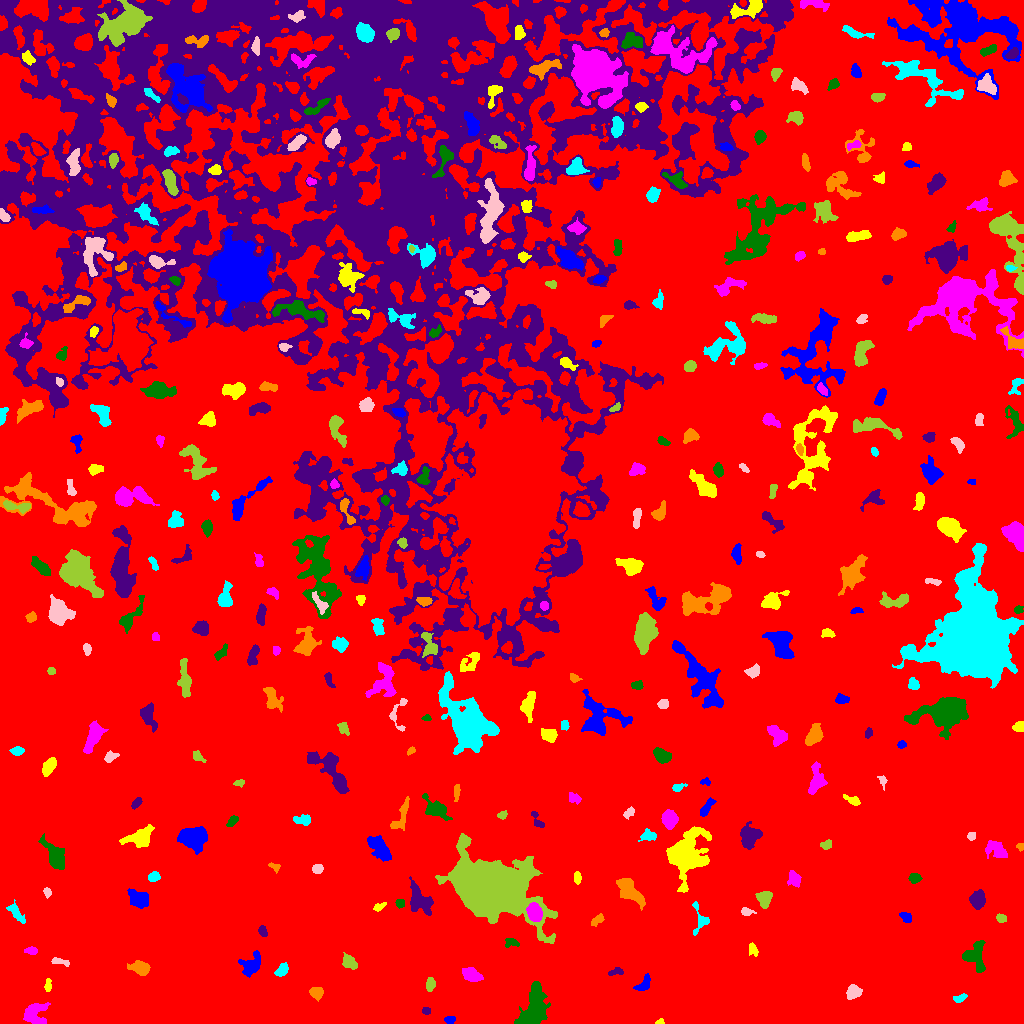

The file beside this chart, header and first rows:
ID, X, Y, A, B, theta, total_flux, mu_max, mu_median, mu_mean, R_fwhm, R_e, R10, R90, x_start, x_end, y_start, y_end, area, greylevel
0, 532.6, 477.4, 315.6, 270.8, 0.542, 9042788, 28.0, 13.0, 12.14, 315.3, 294.3, 120.3, 431.8, 0, 1023, 0, 1023, 744657, 12.14
1, 450, 3.789, 2.67, 1.842, 0.06655, 492.0, 11.0, 6.0, 6.15, 3.868, 2.877, 1.128, 4.406, 444, 455, 0, 7, 80, 23.15
2, 659.9, 1.601, 2.177, 1.361, 0.2481, 178.0, 7.0, 4.0, 4.14, 2.985, 2.111, 0.7979, 3.192, 655, 664, 0, 5, 43, 21.14
3, 33.85, 9.456, 5.754, 5.069, 0.7237, 1442, 10.0, 3.0, 3.815, 6.283, 5.642, 2.257, 9.253, 23, 50, 0, 21, 378, 20.81
4, 534.4, 15.3, 10.77, 5.343, 1.297, 7674, 25.0, 9.0, 9.451, 8.387, 8.575, 3.241, 13.75, 514, 550, 0, 42, 812, 24.45
5, 426.4, 12.55, 2.106, 1.837, -0.09069, 257.0, 8.0, 4.0, 4.145, 3.385, 2.585, 0.9772, 3.909, 422, 430, 9, 16, 62, 20.15
6, 316.1, 31.05, 3.156, 2.534, -0.2617, 733.0, 12.0, 5.0, 4.854, 4.478, 3.613, 1.382, 5.67, 309, 323, 22, 36, 151, 21.85
7, 960, 25.09, 3.281, 1.813, 0.3801, 248.0, 5.0, 3.0, 2.638, 3.989, 3.09, 1.262, 4.652, 953, 967, 21, 30, 94, 19.64
8, 853.1, 31.7, 3.474, 3.111, 0.7842, 1132, 12.0, 6.0, 6.053, 5.642, 4.184, 1.693, 6.555, 846, 862, 24, 39, 187, 22.05
9, 430.3, 38.9, 3.255, 2.034, 1.422, 386.0, 8.0, 3.0, 3.271, 3.949, 3.29, 1.262, 5.202, 426, 435, 32, 46, 118, 21.27
10, 461.7, 26.61, 6.908, 2.778, 1.243, 994.0, 12.0, 3.0, 4.008, 4.297, 4.618, 1.693, 7.653, 452, 470, 12, 38, 248, 21.01
11, 643.7, 38.8, 4.637, 2.55, 0.867, 549.0, 7.0, 3.0, 3.368, 4.82, 3.909, 1.596, 6.129, 633, 650, 33, 50, 163, 20.37
12, 47.78, 37.52, 3.103, 1.561, 1.508, 203.0, 5.0, 2.0, 2.476, 3.385, 2.764, 1.128, 4.334, 44, 51, 32, 45, 82, 19.48
13, 471.5, 48.65, 5.218, 2.68, -0.3952, 1243, 13.0, 5.0, 5.267, 4.918, 4.652, 1.784, 7.356, 462, 483, 42, 56, 236, 22.27
14, 974.1, 67.85, 7.012, 5.276, 1.459, 1503, 11.0, 3.0, 3.648, 5.293, 5.726, 2.111, 9.558, 962, 985, 51, 83, 412, 20.65
15, 616.2, 51.61, 4.254, 1.602, 0.1907, 239.0, 6.0, 2.0, 2.516, 3.785, 3.038, 1.128, 4.72, 608, 623, 48, 56, 95, 19.52
16, 140.7, 54.99, 4.946, 3.089, -0.3184, 774.0, 8.0, 3.0, 3.185, 5.917, 4.72, 1.784, 7.291, 127, 150, 48, 63, 243, 21.19
17, 281.4, 52.75, 3.91, 2.388, 0.7318, 636.0, 9.0, 4.0, 4.511, 4.687, 3.868, 1.493, 5.863, 274, 288, 47, 61, 141, 20.51
18, 60.35, 61.87, 5.005, 1.549, -0.2057, 405.0, 7.0, 4.0, 3.821, 4.478, 3.432, 1.382, 5.14, 51, 69, 57, 66, 106, 19.82
19, 348.9, 61.16, 4.126, 2.715, -0.7454, 633.0, 7.0, 4.0, 3.517, 5.499, 4.26, 1.784, 6.457, 342, 357, 54, 71, 180, 21.52
20, 85.68, 74.21, 3.315, 1.966, -1.478, 402.0, 9.0, 4.0, 4.102, 3.29, 2.985, 1.128, 4.853, 81, 89, 67, 80, 98, 20.1
21, 251.3, 58.6, 6.37, 4.452, 0.9269, 1246, 7.0, 4.0, 3.787, 7.838, 6.206, 2.459, 9.167, 238, 260, 46, 73, 329, 19.79
22, 752.7, 73.77, 3.234, 1.903, -1.228, 234.0, 6.0, 2.0, 2.294, 3.656, 2.932, 1.128, 4.787, 749, 758, 67, 81, 102, 19.29
23, 31.53, 72.77, 2.749, 1.862, -0.0593, 264.0, 7.0, 3.0, 2.87, 3.241, 2.821, 0.9772, 4.442, 24, 37, 69, 77, 92, 19.87
24, 511.6, 81.18, 3.697, 2.092, -0.1184, 243.0, 5.0, 2.0, 2.229, 3.742, 3.241, 1.262, 4.983, 505, 519, 76, 85, 109, 19.23
25, 262.7, 92.15, 2.674, 1.91, -1.168, 289.0, 6.0, 3.0, 3.284, 4.222, 2.877, 1.128, 4.478, 258, 267, 87, 98, 88, 20.28
26, 597.2, 103.4, 3.738, 1.751, 0.6728, 290.0, 6.0, 2.5, 2.636, 4.184, 3.192, 1.128, 4.951, 591, 604, 97, 110, 110, 22.64
27, 700.4, 104.3, 8.421, 4.277, -1.423, 378.0, 5.0, 2.0, 1.853, 4.107, 4.37, 1.693, 6.91, 692, 709, 88, 122, 204, 18.85
28, 746.3, 111.6, 2.979, 1.817, -0.07263, 310.0, 8.0, 3.0, 3.407, 3.568, 2.764, 1.128, 4.442, 741, 756, 108, 116, 91, 20.41
29, 1001, 105.2, 2.461, 1.964, -0.4106, 273.0, 6.0, 3.0, 3.25, 4.068, 2.877, 1.128, 4.37, 996, 1006, 101, 110, 84, 20.25
30, 198.1, 119.5, 5.165, 2.377, -0.5022, 336.0, 5.0, 2.0, 2.1, 4.222, 3.827, 1.493, 6.077, 190, 208, 111, 126, 160, 19.1
31, 905.6, 106.4, 3.567, 2.212, -0.6263, 277.0, 4.0, 3.0, 2.541, 5.557, 3.656, 1.382, 5.293, 899, 911, 101, 111, 109, 19.54
32, 378.8, 116.5, 3.364, 1.572, 0.4742, 243.0, 6.0, 3.0, 2.928, 3.827, 2.821, 1.128, 4.406, 373, 386, 112, 121, 83, 19.93
33, 534.3, 111.1, 4.034, 3.087, -1.314, 3435, 37.0, 12.0, 13.52, 4.918, 4.514, 1.693, 7.269, 526, 542, 102, 121, 254, 43.52
34, 400.4, 120.1, 2.23, 1.907, -0.1181, 172.0, 5.0, 2.0, 2.263, 3.038, 2.585, 0.9772, 4.068, 395, 404, 115, 124, 76, 20.26
35, 977.2, 123.1, 3.512, 3.26, -1.184, 2220, 27.0, 7.0, 8.916, 4.72, 4.222, 1.693, 6.84, 969, 985, 114, 134, 249, 25.92
36, 629, 132.4, 8.486, 3.97, -0.8239, 2154, 12.0, 4.0, 4.744, 7.114, 6.58, 2.459, 10.48, 616, 645, 113, 145, 454, 20.74
37, 15.72, 111, 6.017, 2.268, -0.9339, 405.0, 5.0, 2.0, 2.177, 4.618, 4.029, 1.596, 6.58, 6, 25, 100, 124, 186, 19.18
38, 47.37, 131.2, 2.411, 1.608, -1.385, 311.0, 10.0, 4.0, 4.507, 3.29, 2.523, 0.9772, 3.868, 43, 51, 125, 136, 69, 21.51
39, 764.1, 125, 3.768, 3.384, -1.466, 939.0, 11.0, 4.0, 4.388, 4.549, 4.406, 1.693, 6.956, 755, 772, 115, 132, 214, 21.39
40, 884, 117.8, 8.203, 3.644, 0.846, 1800, 11.0, 4.0, 4.401, 6.817, 5.781, 2.326, 9.271, 869, 895, 93, 130, 409, 21.4
41, 138.8, 124.5, 5.387, 3.71, -0.4539, 1508, 9.0, 5.0, 4.803, 7.464, 5.698, 2.394, 8.593, 127, 148, 115, 135, 314, 21.8
42, 577.3, 145.6, 3.047, 1.554, -1.537, 294.0, 8.0, 3.0, 3.379, 3.478, 2.764, 1.128, 4.442, 574, 581, 139, 152, 87, 20.38
43, 794.2, 143.9, 4.134, 3.13, -1.055, 423.0, 6.0, 2.0, 2.445, 4.886, 4.146, 1.493, 6.383, 787, 801, 136, 153, 173, 19.45
44, 914.4, 145.1, 2.691, 2.366, -0.1818, 332.0, 7.0, 3.0, 2.938, 3.7, 3.241, 1.262, 4.983, 908, 922, 140, 150, 113, 19.94
45, 419.7, 122.5, 7.837, 4.787, -0.9823, 1784, 8.0, 4.0, 3.812, 8.831, 6.652, 2.646, 10.31, 409, 433, 108, 147, 468, 20.81
46, 274.3, 156.7, 3.113, 1.84, -0.4985, 178.0, 5.0, 2.0, 2.373, 3.192, 2.706, 0.9772, 4.184, 268, 280, 150, 161, 75, 19.37
47, 154, 146.5, 2.905, 2.201, 0.2508, 658.0, 13.0, 5.0, 6.037, 3.785, 3.192, 1.262, 5.046, 148, 160, 142, 152, 109, 22.04
48, 317.7, 154.5, 2.585, 2.125, 0.0219, 388.0, 8.0, 3.0, 3.919, 3.949, 2.985, 1.128, 4.754, 312, 323, 150, 159, 99, 25.92
49, 495, 135, 18.21, 11.96, -0.3249, 101125, 101.0, 11.0, 20.65, 13.72, 16.1, 5.944, 29.37, 435, 557, 80, 190, 4897, 36.65
50, 312.3, 173.8, 15.5, 5.845, 1.006, 7948, 23.0, 5.0, 6.263, 7.247, 9.69, 3.432, 16.18, 292, 338, 137, 194, 1269, 23.26
51, 379.4, 175.5, 7.713, 3.531, -0.9042, 1692, 10.0, 4.0, 4.262, 7.611, 6.283, 2.523, 9.69, 367, 391, 162, 188, 397, 22.26
52, 682.8, 168.6, 9.9, 8.085, 1.111, 18428, 81.0, 7.0, 13.69, 6.507, 7.527, 2.764, 16.39, 666, 711, 131, 197, 1346, 28.69
53, 996.5, 174.2, 5.754, 3.718, -0.5628, 675.0, 6.0, 2.0, 2.368, 6.155, 5.14, 1.954, 8.156, 985, 1007, 165, 183, 285, 19.37
54, 55.26, 167.7, 8.5, 3.806, -0.9861, 2309, 12.0, 5.0, 5.357, 8.137, 6.555, 2.523, 10.11, 38, 64, 154, 190, 431, 21.36
55, 749.5, 187.1, 5.394, 4.541, 1.254, 1553, 10.0, 4.0, 4.087, 7.069, 5.971, 2.257, 9.322, 740, 762, 174, 202, 380, 22.09
56, 1020, 176.9, 1.895, 1.731, -0.2655, 178.0, 6.0, 3.0, 3.358, 3.192, 2.185, 0.7979, 3.568, 1016, 1023, 172, 180, 53, 22.36
57, 648.2, 187.9, 3.719, 2.496, 0.0415, 352.0, 6.0, 2.0, 2.378, 4.549, 3.613, 1.382, 5.754, 638, 656, 182, 195, 148, 19.38
58, 971.5, 187.7, 2.061, 1.979, 0.1562, 197.0, 5.0, 3.0, 2.94, 3.656, 2.646, 0.9772, 4.029, 967, 975, 183, 191, 67, 19.94
59, 826.8, 178.7, 2.848, 2.107, 0.34, 447.0, 9.0, 5.0, 4.705, 3.949, 3.09, 1.262, 4.787, 820, 831, 174, 184, 95, 20.71
... 324 more rows
